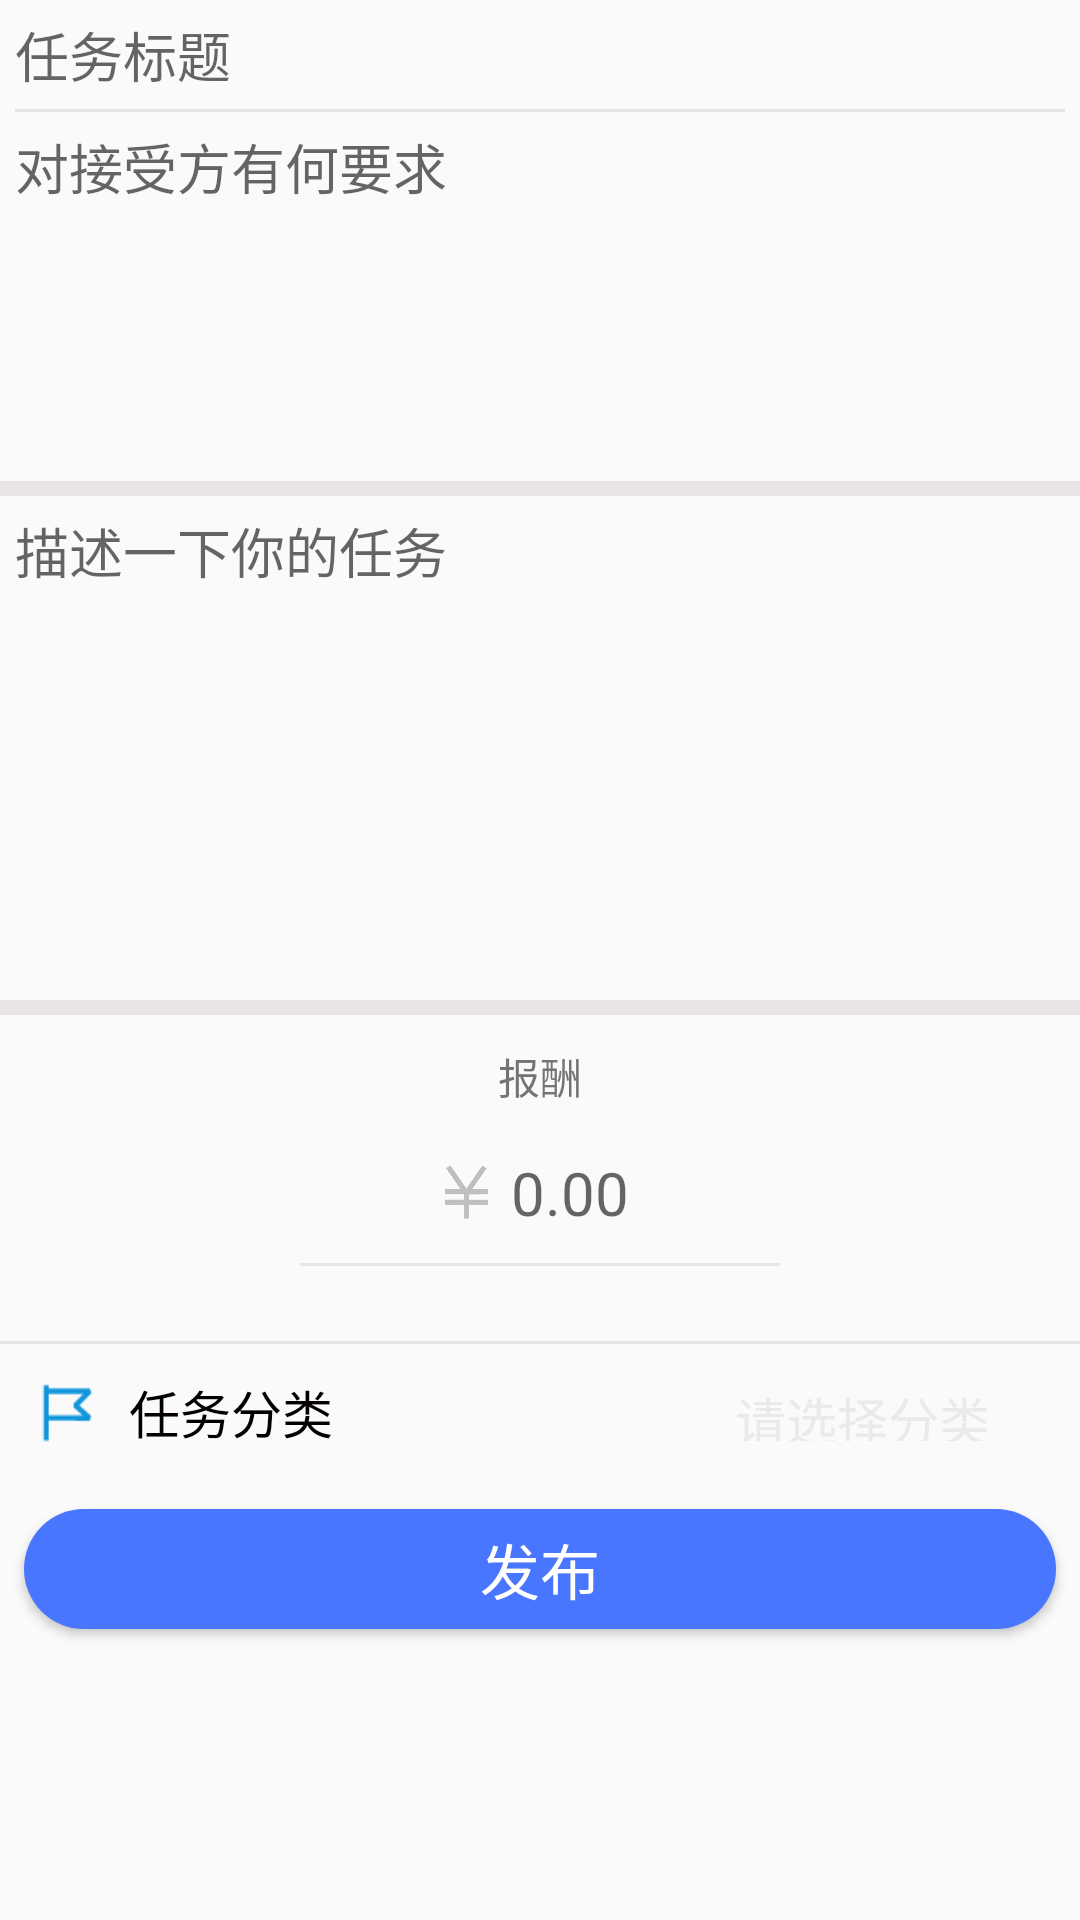

Reconstruct the res/layout file that produces this screen, plus the resources it refers to.
<!-- AndroidManifest.xml: application theme AppTheme -->
<!-- res/layout/fragment_fabu.xml -->
<?xml version="1.0" encoding="utf-8"?>
<LinearLayout xmlns:android="http://schemas.android.com/apk/res/android"
    android:orientation="vertical" android:layout_width="match_parent"
    android:layout_height="match_parent"
    android:id="@+id/fabu"
    android:weightSum="100">

    <EditText
        android:id="@+id/item_title"
        android:layout_width="match_parent"
        android:layout_height="wrap_content"
        android:padding="5dp"
        android:hint="任务标题"
        android:background="@null"
        />

    <ImageView
        android:layout_width="match_parent"
        android:layout_marginLeft="5dp"
        android:layout_marginRight="5dp"
        android:layout_height="1dp"
        android:background="@color/view_gray"/>

    <EditText
        android:id="@+id/item_restriction"
        android:gravity="top"
        android:padding="5dp"
        android:layout_width="match_parent"
        android:layout_height="0dp"
        android:layout_weight="35"
        android:hint="对接受方有何要求"
        android:background="@null"
        />

    <ImageView
        android:layout_width="match_parent"
        android:layout_height="5dp"
        android:layout_marginTop="10dp"
        android:background="@color/view_gray"/>

    <EditText
        android:id="@+id/item_content"
        android:gravity="top"
        android:padding="5dp"
        android:layout_width="match_parent"
        android:layout_height="0dp"
        android:layout_weight="35"
        android:hint="描述一下你的任务"
        android:background="@null"
        />

    <LinearLayout
        android:layout_marginTop="5dp"
        android:layout_width="match_parent"
        android:layout_height="40dp">
        <ImageView
            android:id="@+id/picture"
            android:layout_width="40dp"
            android:layout_height="40dp" />

        <ImageView
            android:layout_marginLeft="5dp"
            android:id="@+id/add_photo"
            android:layout_width="40dp"
            android:layout_height="40dp"
            android:background="@drawable/bt_add_pic"/>
    </LinearLayout>

    <ImageView
        android:layout_width="match_parent"
        android:layout_height="5dp"
        android:layout_marginTop="10dp"
        android:background="@color/view_gray"/>

    <TextView
        android:layout_gravity="center"
        android:layout_width="wrap_content"
        android:gravity="center"
        android:layout_height="wrap_content"
        android:padding="10dp"
        android:text="报酬"/>


    <RelativeLayout
        android:layout_width="wrap_content"
        android:layout_gravity="center"
        android:layout_height="wrap_content">

        <ImageView
            android:id="@+id/item_dollor"
            android:layout_width="20dp"
            android:layout_height="20dp"
            android:layout_centerVertical="true"
            android:background="@drawable/rmb" />

        <EditText
            android:id="@+id/item_commision"
            android:layout_width="wrap_content"
            android:layout_height="wrap_content"
            android:gravity="center"
            android:padding="5dp"
            android:hint="0.00"
            android:background="@null"
            android:layout_toRightOf="@id/item_dollor"
            android:textSize="20dp"/>

    </RelativeLayout>


    <ImageView
        android:layout_width="match_parent"
        android:layout_height="1dp"
        android:layout_marginTop="5dp"
        android:layout_marginLeft="100dp"
        android:layout_marginRight="100dp"
        android:background="@color/view_gray" />

    <ImageView
        android:layout_width="match_parent"
        android:layout_height="1dp"
        android:layout_marginTop="25dp"
        android:background="@color/view_gray" />

    
    <RelativeLayout
        android:layout_width="match_parent"
        android:layout_height="45dp"
        android:layout_marginLeft="10dp"
        android:layout_marginRight="10dp">

        <ImageView
            android:id="@+id/item_img"
            android:layout_width="25dp"
            android:layout_height="25dp"
            android:layout_centerVertical="true"
            android:background="@drawable/classify" />


        <TextView
            android:id="@+id/item_text"
            android:layout_width="match_parent"
            android:layout_height="wrap_content"
            android:layout_centerVertical="true"
            android:layout_marginLeft="8dp"
            android:layout_toRightOf="@id/item_img"
            android:gravity="center_vertical"
            android:text="任务分类"
            android:textColor="#050000"
            android:textSize="17sp" />

        <TextView
            android:layout_width="wrap_content"
            android:layout_height="20dp"
            android:layout_toLeftOf="@id/item_iright"
            android:text="请选择分类"
            android:textSize="17sp"
            android:textColor="@color/text_gray"
            android:layout_centerVertical="true"
            android:gravity="center"/>

        <ImageView
            android:id="@+id/item_iright"
            android:layout_width="20dp"
            android:layout_height="20dp"
            android:layout_alignParentRight="true"
            android:layout_centerVertical="true"
            android:background="@drawable/right" />

    </RelativeLayout>

    <Button
        android:gravity="center"
        android:layout_width="match_parent"
        android:layout_height="40dp"
        android:id="@+id/activity_selectimg_send"
        android:layout_marginLeft="8dp"
        android:layout_marginRight="8dp"
        android:text="发布"
        android:textSize="20dp"
        android:textColor="#ffffff"
        android:layout_marginTop="10dp"
        android:background="@drawable/shape"
        android:layout_gravity="bottom"
        />

</LinearLayout>
<!-- resources referenced by this layout -->
<resources>
  <color name="text_gray">#EAEAEA</color>
  <color name="view_gray">#e9e5e5</color>
  <!-- drawable classify: png bitmap (drawable, 548 bytes) -->
  <!-- drawable rmb: png bitmap (drawable, 4353 bytes) -->
  <!-- drawable shape (drawable) -->
  <?xml version="1.0" encoding="utf-8" ?>
  <shape xmlns:android="http://schemas.android.com/apk/res/android"
      android:shape="rectangle">
      
      <solid android:color="@color/view_blue" />
      
      <corners android:radius="60dip" />
      
      
      
      
      
      
      
      
  </shape>
  <style name="AppTheme" parent="@style/Theme.AppCompat.Light.DarkActionBar">
          
          <item name="colorPrimary">@color/colorPrimary</item>
          <item name="colorPrimaryDark">@color/colorPrimaryDark</item>
          <item name="colorAccent">@color/colorAccent</item>
      </style>
  <color name="view_blue">#4876FF</color>
  <color name="colorPrimary">#3F51B5</color>
  <color name="colorPrimaryDark">#303F9F</color>
  <color name="colorAccent">#FF4081</color>
</resources>
